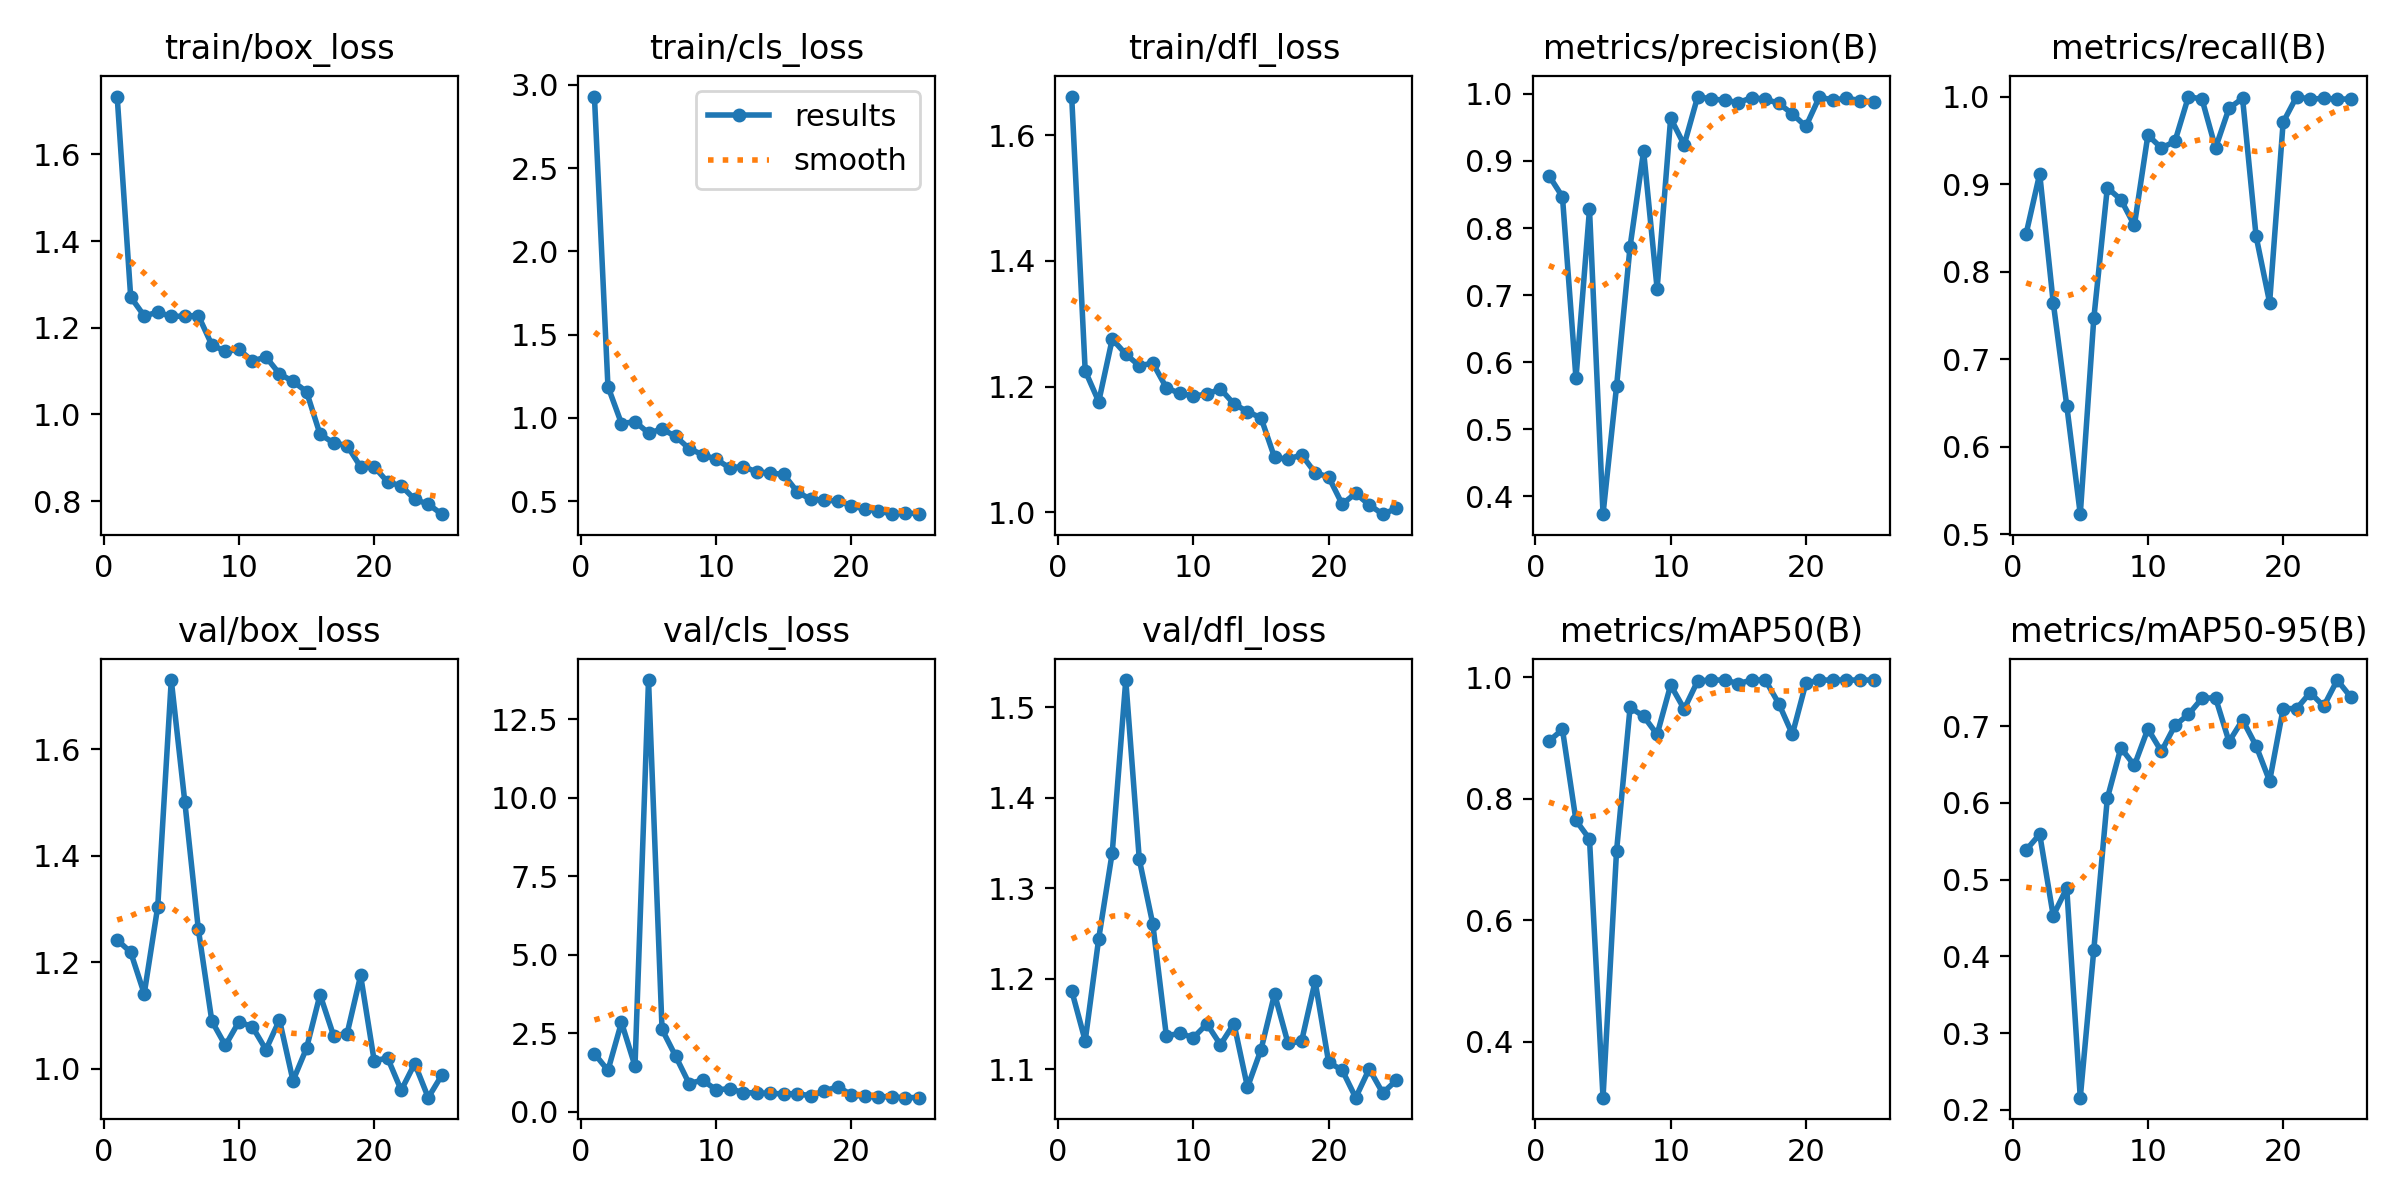

Values plotted in this chart, from the file beside it:
epoch, train/box_loss, train/cls_loss, train/dfl_loss, metrics/precision(B), metrics/recall(B), metrics/mAP50(B), metrics/mAP50-95(B), val/box_loss, val/cls_loss, val/dfl_loss, lr/pg0, lr/pg1, lr/pg2
1, 1.733, 2.929, 1.662, 0.8783, 0.8435, 0.8944, 0.5387, 1.242, 1.85, 1.187, 0.0002834, 0.0002834, 0.0002834
2, 1.271, 1.188, 1.225, 0.8466, 0.9118, 0.9137, 0.5593, 1.219, 1.312, 1.131, 0.0005604, 0.0005604, 0.0005604
3, 1.227, 0.9666, 1.176, 0.576, 0.7647, 0.7639, 0.4531, 1.141, 2.843, 1.244, 0.0008135, 0.0008135, 0.0008135
4, 1.236, 0.9775, 1.276, 0.8278, 0.6471, 0.7333, 0.4892, 1.305, 1.452, 1.339, 0.001043, 0.001043, 0.001043
5, 1.226, 0.9098, 1.252, 0.3733, 0.5229, 0.3076, 0.216, 1.73, 13.74, 1.53, 0.001249, 0.001249, 0.001249
6, 1.227, 0.933, 1.233, 0.5638, 0.7466, 0.7136, 0.4085, 1.502, 2.62, 1.332, 0.001337, 0.001337, 0.001337
7, 1.228, 0.8899, 1.237, 0.7723, 0.8958, 0.9499, 0.606, 1.263, 1.772, 1.26, 0.001271, 0.001271, 0.001271
8, 1.161, 0.8159, 1.198, 0.9147, 0.8823, 0.9355, 0.6718, 1.09, 0.8956, 1.137, 0.001205, 0.001205, 0.001205
9, 1.145, 0.7797, 1.189, 0.7095, 0.8529, 0.9054, 0.6489, 1.044, 1.006, 1.14, 0.001139, 0.001139, 0.001139
10, 1.15, 0.7515, 1.185, 0.9637, 0.956, 0.9867, 0.6964, 1.089, 0.6929, 1.135, 0.001073, 0.001073, 0.001073
11, 1.123, 0.7008, 1.188, 0.924, 0.9412, 0.9472, 0.6671, 1.079, 0.7341, 1.15, 0.001007, 0.001007, 0.001007
12, 1.133, 0.7086, 1.196, 0.9961, 0.9489, 0.9936, 0.701, 1.036, 0.6079, 1.127, 0.0009409, 0.0009409, 0.0009409
13, 1.094, 0.6754, 1.172, 0.9923, 1, 0.995, 0.7153, 1.092, 0.5961, 1.15, 0.0008748, 0.0008748, 0.0008748
14, 1.076, 0.6698, 1.16, 0.9907, 0.997, 0.995, 0.7363, 0.978, 0.5812, 1.08, 0.0008088, 0.0008088, 0.0008088
15, 1.053, 0.6608, 1.15, 0.987, 0.9412, 0.9892, 0.737, 1.039, 0.5685, 1.122, 0.0007428, 0.0007428, 0.0007428
16, 0.9544, 0.5559, 1.087, 0.9944, 0.9867, 0.995, 0.6798, 1.14, 0.5698, 1.183, 0.0006768, 0.0006768, 0.0006768
17, 0.9345, 0.5114, 1.084, 0.9922, 0.998, 0.995, 0.7081, 1.063, 0.5063, 1.129, 0.0006108, 0.0006108, 0.0006108
18, 0.9285, 0.5066, 1.091, 0.9859, 0.8404, 0.9561, 0.6743, 1.066, 0.6582, 1.131, 0.0005448, 0.0005448, 0.0005448
19, 0.8792, 0.5014, 1.063, 0.9702, 0.7647, 0.9057, 0.6285, 1.175, 0.7956, 1.197, 0.0004788, 0.0004788, 0.0004788
20, 0.8796, 0.4731, 1.056, 0.9515, 0.9706, 0.9899, 0.7229, 1.016, 0.535, 1.108, 0.0004127, 0.0004127, 0.0004127
21, 0.8442, 0.4524, 1.013, 0.9955, 1, 0.995, 0.7228, 1.02, 0.4858, 1.099, 0.0003467, 0.0003467, 0.0003467
22, 0.8357, 0.4427, 1.03, 0.9906, 0.9968, 0.995, 0.7437, 0.9601, 0.4803, 1.069, 0.0002807, 0.0002807, 0.0002807
23, 0.8042, 0.4225, 1.012, 0.9937, 0.9982, 0.995, 0.7259, 1.01, 0.4713, 1.1, 0.0002147, 0.0002147, 0.0002147
24, 0.7933, 0.4305, 0.9967, 0.99, 0.997, 0.995, 0.7601, 0.9462, 0.4457, 1.074, 0.0001487, 0.0001487, 0.0001487
25, 0.7702, 0.4246, 1.006, 0.9882, 0.9973, 0.995, 0.7379, 0.9883, 0.451, 1.088, 8.2683e-05, 8.2683e-05, 8.2683e-05
